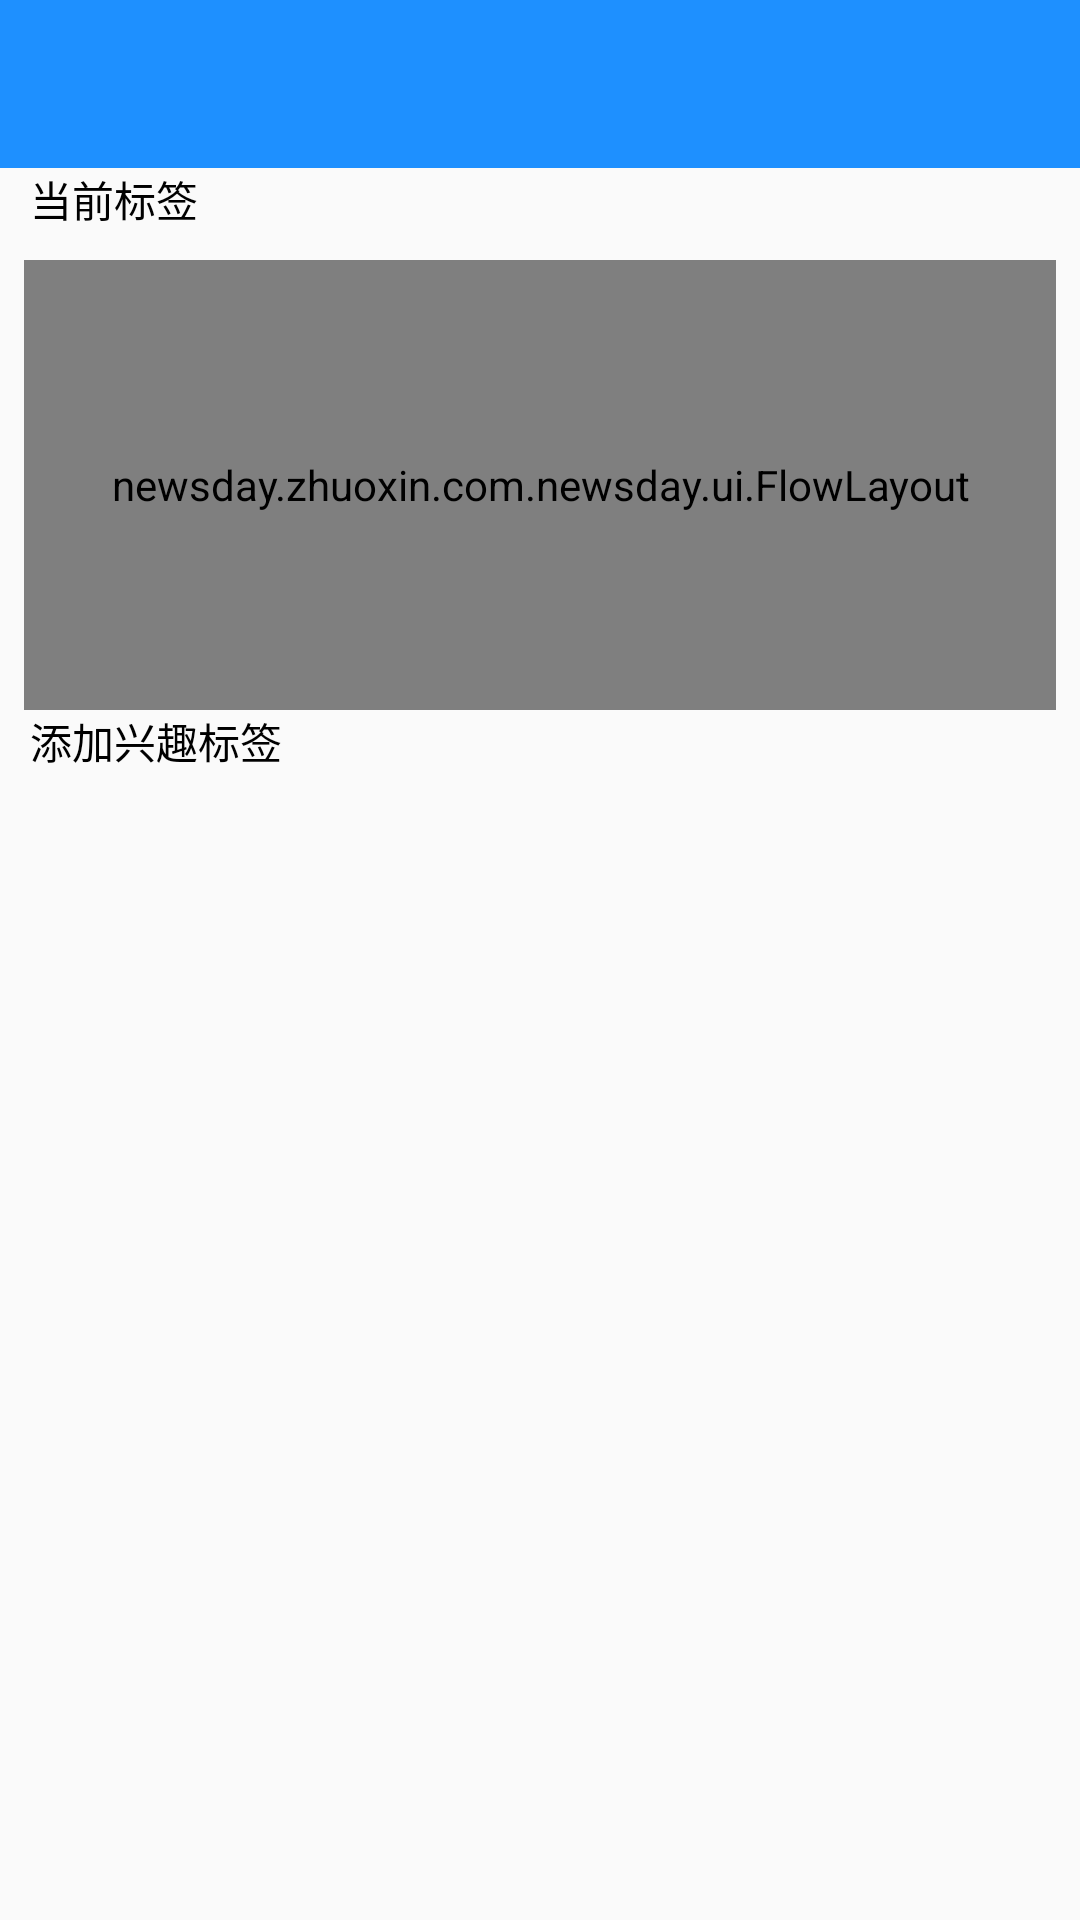

Produce the Android XML layout that renders to this screen, including the resource entries it uses.
<!-- AndroidManifest.xml: application theme AppTheme -->
<!-- res/layout/activity_label.xml -->
<?xml version="1.0" encoding="utf-8"?>
<LinearLayout xmlns:android="http://schemas.android.com/apk/res/android"
    xmlns:tools="http://schemas.android.com/tools"
    xmlns:app="http://schemas.android.com/apk/res-auto"
    android:orientation="vertical"
    android:layout_width="match_parent"
    android:layout_height="match_parent"
    tools:context="newsday.zhuoxin.com.newsday.activity.LabelActivity">

    <android.support.v7.widget.Toolbar
        android:id="@+id/tool_label"
        android:layout_weight="0"
        android:layout_width="match_parent"
        android:layout_height="?attr/actionBarSize"
        android:background="@color/dodgerblue"
        app:popupTheme="@style/ThemeOverlay.AppCompat.Light"
        app:theme="@style/ThemeOverlay.AppCompat.Dark.ActionBar"
        ></android.support.v7.widget.Toolbar>
    <TextView
        android:layout_weight="0"
        android:layout_marginLeft="10dp"
        android:layout_width="match_parent"
        android:layout_height="wrap_content"
        android:textColor="@color/plugin_camera_black"
        android:layout_marginBottom="10dp"
        android:text="当前标签"
        />
    <newsday.zhuoxin.com.newsday.ui.FlowLayout
        android:id="@+id/fl_label"
        android:layout_weight="0"
        android:layout_marginLeft="8dp"
        android:layout_marginRight="8dp"
        android:layout_width="match_parent"
        android:layout_height="150dp" />
    <TextView
        android:layout_weight="0"
        android:layout_width="match_parent"
        android:layout_height="wrap_content"
        android:layout_marginLeft="10dp"
        android:textColor="@color/plugin_camera_black"
        android:text="添加兴趣标签"
        />
    <ListView
        android:layout_weight="1"
        android:id="@+id/lv_label"
        android:layout_width="match_parent"
        android:layout_height="wrap_content"
        />
</LinearLayout>
<!-- resources referenced by this layout -->
<resources>
  <color name="dodgerblue">#1e90ff</color>
  <color name="plugin_camera_black">#000000</color>
  <style name="AppTheme" parent="Theme.AppCompat.Light.NoActionBar">
          
          <item name="colorPrimary">@color/colorPrimary</item>
          <item name="colorPrimaryDark">@color/colorPrimaryDark</item>
          <item name="colorAccent">@color/colorAccent</item>
  
      </style>
  <color name="colorPrimary">#3F51B5</color>
  <color name="colorPrimaryDark">#303F9F</color>
  <color name="colorAccent">#FF4081</color>
</resources>
